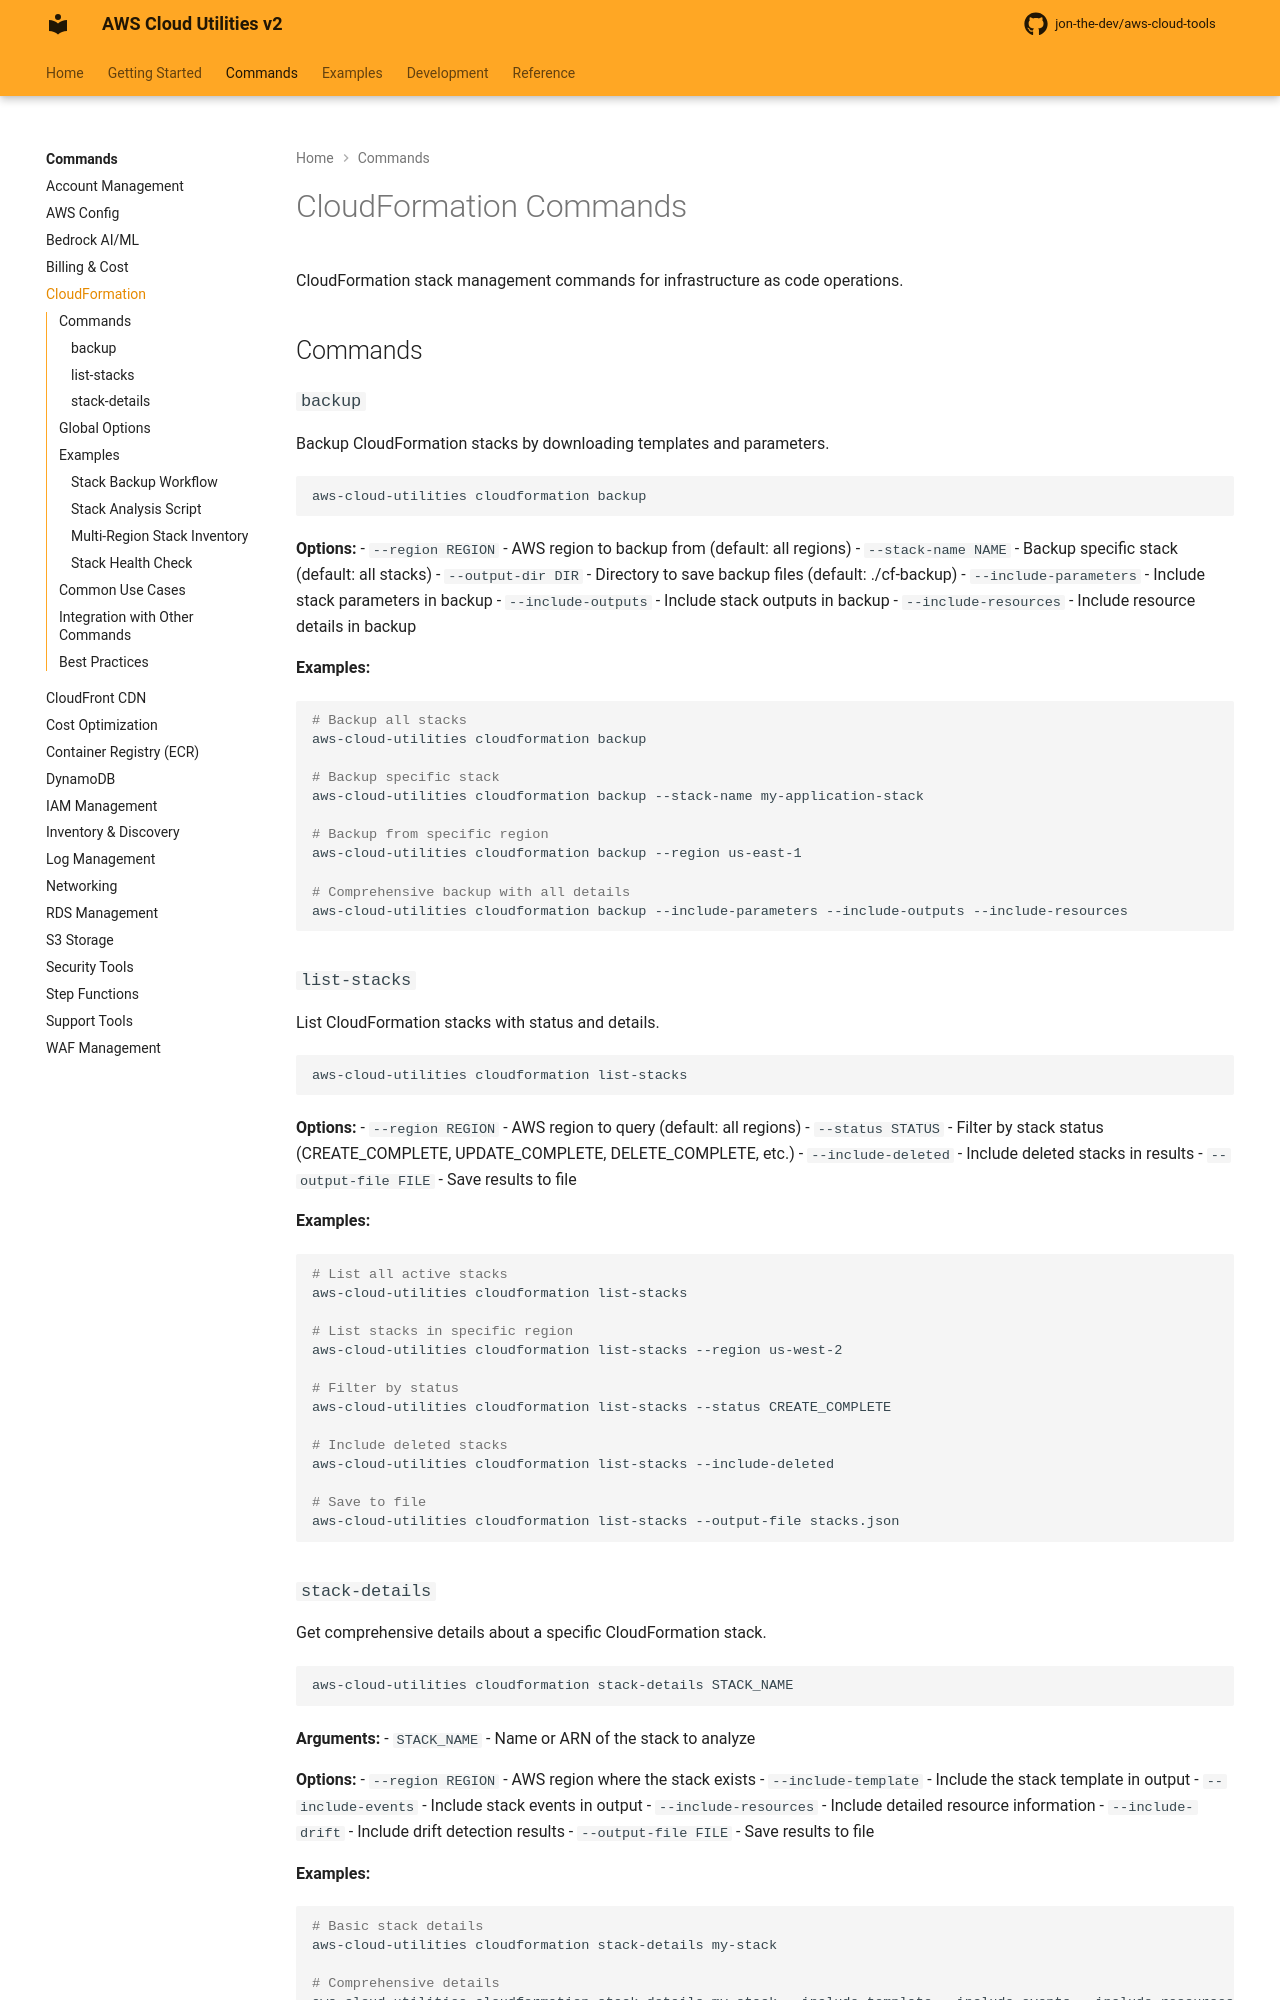

repository: jon-the-dev/aws-cloud-tools · page: commands/cloudformation/index.html · generator: mkdocs

# CloudFormation Commands

CloudFormation stack management commands for infrastructure as code operations.

## Commands

### `backup`

Backup CloudFormation stacks by downloading templates and parameters.

```bash
aws-cloud-utilities cloudformation backup
```

**Options:**
- `--region REGION` - AWS region to backup from (default: all regions)
- `--stack-name NAME` - Backup specific stack (default: all stacks)
- `--output-dir DIR` - Directory to save backup files (default: ./cf-backup)
- `--include-parameters` - Include stack parameters in backup
- `--include-outputs` - Include stack outputs in backup
- `--include-resources` - Include resource details in backup

**Examples:**
```bash
# Backup all stacks
aws-cloud-utilities cloudformation backup

# Backup specific stack
aws-cloud-utilities cloudformation backup --stack-name my-application-stack

# Backup from specific region
aws-cloud-utilities cloudformation backup --region us-east-1

# Comprehensive backup with all details
aws-cloud-utilities cloudformation backup --include-parameters --include-outputs --include-resources
```

### `list-stacks`

List CloudFormation stacks with status and details.

```bash
aws-cloud-utilities cloudformation list-stacks
```

**Options:**
- `--region REGION` - AWS region to query (default: all regions)
- `--status STATUS` - Filter by stack status (CREATE_COMPLETE, UPDATE_COMPLETE, DELETE_COMPLETE, etc.)
- `--include-deleted` - Include deleted stacks in results
- `--output-file FILE` - Save results to file

**Examples:**
```bash
# List all active stacks
aws-cloud-utilities cloudformation list-stacks

# List stacks in specific region
aws-cloud-utilities cloudformation list-stacks --region us-west-2

# Filter by status
aws-cloud-utilities cloudformation list-stacks --status CREATE_COMPLETE

# Include deleted stacks
aws-cloud-utilities cloudformation list-stacks --include-deleted

# Save to file
aws-cloud-utilities cloudformation list-stacks --output-file stacks.json
```
